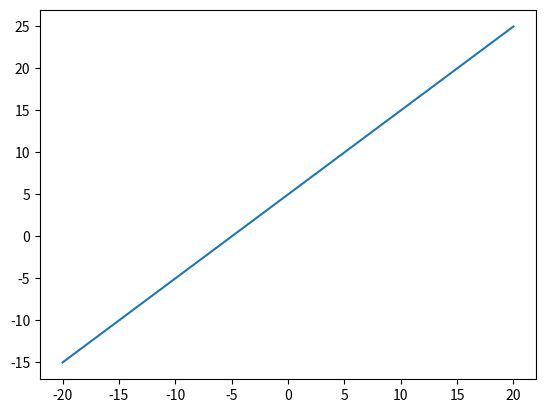

Write the Python code that produced this figure.
import numpy as np
import matplotlib.pyplot as plt

def f(x):
    return x
#    return x**(3)

def f_inv(x):
    return x
#    if x < 0: return - ((-x)**(1./3))
#    else: return x**(1./3)

def analogy(a, b, c):
    return f_inv(f(c) + f(b) - f(a))

#A = np.array([0, 0])
#B = np.array([2, 0])
#C = np.array([0, 3])
#
#D = analogy(A, B, C)

A = 0
B = 5

X = np.linspace(-20, 20, num=200)
plt.plot(X, [analogy(A, B, x) for x in X])
